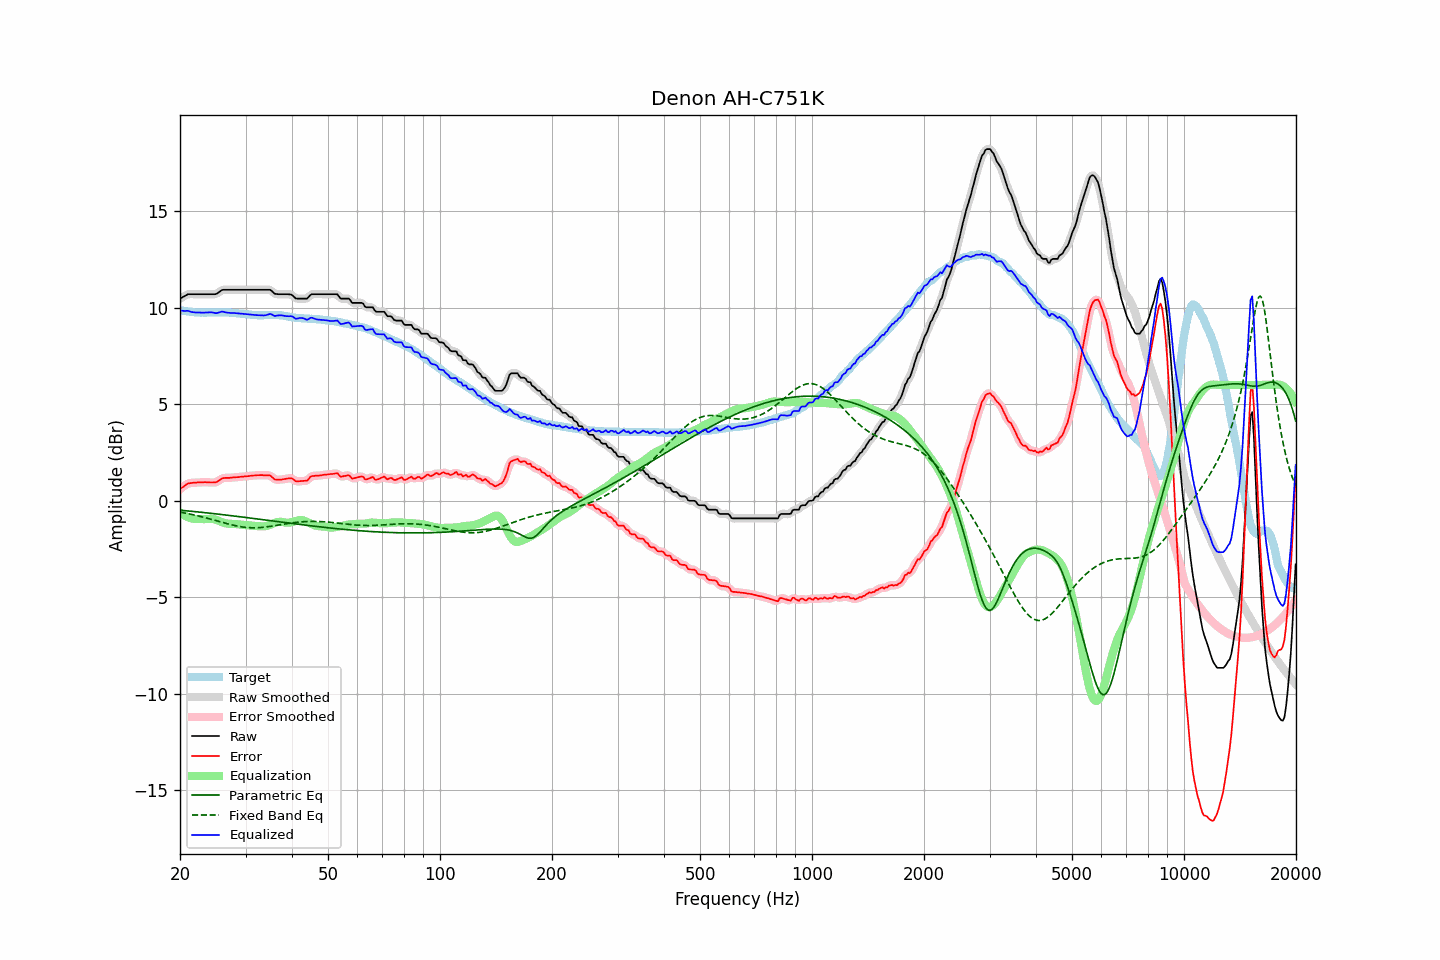

Source data for this figure (header and first rows):
frequency, raw, error, smoothed, error_smoothed, equalization, parametric_eq, fixed_band_eq, equalized_raw, equalized_smoothed, target
20.00, 10.47, 0.59, 10.47, 0.59, -0.61, -0.49, -0.59, 9.87, 9.86, 9.88
20.20, 10.52, 0.66, 10.52, 0.66, -0.67, -0.50, -0.61, 9.85, 9.85, 9.86
20.40, 10.56, 0.72, 10.57, 0.73, -0.73, -0.51, -0.62, 9.84, 9.85, 9.85
20.61, 10.61, 0.77, 10.62, 0.78, -0.78, -0.52, -0.64, 9.84, 9.84, 9.84
20.81, 10.66, 0.85, 10.66, 0.84, -0.82, -0.52, -0.66, 9.84, 9.84, 9.82
21.02, 10.70, 0.90, 10.69, 0.88, -0.86, -0.53, -0.67, 9.84, 9.83, 9.81
21.23, 10.70, 0.91, 10.71, 0.91, -0.89, -0.54, -0.69, 9.81, 9.81, 9.80
21.44, 10.70, 0.92, 10.71, 0.92, -0.92, -0.55, -0.71, 9.78, 9.79, 9.79
21.66, 10.70, 0.93, 10.70, 0.93, -0.93, -0.56, -0.73, 9.77, 9.77, 9.78
21.87, 10.70, 0.94, 10.70, 0.94, -0.94, -0.56, -0.74, 9.76, 9.76, 9.77
22.09, 10.70, 0.94, 10.70, 0.94, -0.95, -0.57, -0.76, 9.76, 9.76, 9.77
22.31, 10.70, 0.95, 10.70, 0.95, -0.95, -0.58, -0.78, 9.75, 9.75, 9.76
22.54, 10.70, 0.95, 10.70, 0.95, -0.95, -0.59, -0.80, 9.75, 9.75, 9.75
22.76, 10.70, 0.96, 10.70, 0.95, -0.95, -0.60, -0.82, 9.75, 9.75, 9.74
22.99, 10.70, 0.95, 10.70, 0.96, -0.96, -0.61, -0.84, 9.75, 9.75, 9.75
23.22, 10.70, 0.96, 10.70, 0.96, -0.96, -0.62, -0.87, 9.75, 9.75, 9.74
23.45, 10.70, 0.96, 10.70, 0.96, -0.95, -0.62, -0.89, 9.75, 9.75, 9.74
23.69, 10.70, 0.95, 10.70, 0.96, -0.95, -0.63, -0.91, 9.76, 9.76, 9.75
23.92, 10.70, 0.95, 10.70, 0.95, -0.94, -0.64, -0.93, 9.76, 9.76, 9.75
24.16, 10.70, 0.94, 10.70, 0.95, -0.94, -0.65, -0.95, 9.76, 9.76, 9.76
24.40, 10.70, 0.94, 10.70, 0.94, -0.95, -0.66, -0.98, 9.76, 9.75, 9.76
24.65, 10.70, 0.94, 10.70, 0.94, -0.96, -0.67, -1.00, 9.74, 9.74, 9.76
24.89, 10.70, 0.95, 10.71, 0.95, -0.98, -0.68, -1.02, 9.72, 9.73, 9.76
25.14, 10.73, 0.98, 10.74, 0.98, -1.01, -0.69, -1.05, 9.72, 9.73, 9.76
25.39, 10.79, 1.04, 10.79, 1.03, -1.04, -0.70, -1.07, 9.75, 9.75, 9.76
25.65, 10.85, 1.09, 10.85, 1.09, -1.08, -0.71, -1.09, 9.78, 9.78, 9.77
25.91, 10.91, 1.15, 10.90, 1.14, -1.11, -0.72, -1.12, 9.80, 9.79, 9.77
26.16, 10.93, 1.17, 10.93, 1.17, -1.14, -0.73, -1.14, 9.79, 9.79, 9.76
26.43, 10.93, 1.18, 10.94, 1.18, -1.16, -0.74, -1.16, 9.77, 9.77, 9.75
26.69, 10.93, 1.18, 10.94, 1.18, -1.18, -0.75, -1.19, 9.75, 9.75, 9.75
26.96, 10.93, 1.18, 10.93, 1.18, -1.19, -0.76, -1.21, 9.74, 9.74, 9.75
27.23, 10.93, 1.18, 10.93, 1.19, -1.20, -0.77, -1.23, 9.73, 9.73, 9.75
27.50, 10.93, 1.19, 10.93, 1.19, -1.20, -0.78, -1.25, 9.73, 9.73, 9.74
27.77, 10.93, 1.21, 10.93, 1.20, -1.20, -0.79, -1.27, 9.73, 9.73, 9.73
28.05, 10.93, 1.21, 10.93, 1.21, -1.21, -0.80, -1.29, 9.73, 9.73, 9.73
28.33, 10.93, 1.22, 10.93, 1.22, -1.22, -0.81, -1.31, 9.72, 9.72, 9.72
28.62, 10.93, 1.22, 10.93, 1.22, -1.22, -0.82, -1.32, 9.71, 9.71, 9.71
28.90, 10.93, 1.23, 10.93, 1.23, -1.23, -0.83, -1.34, 9.70, 9.70, 9.70
29.19, 10.93, 1.24, 10.93, 1.24, -1.24, -0.84, -1.35, 9.69, 9.69, 9.69
29.48, 10.93, 1.24, 10.93, 1.25, -1.25, -0.85, -1.36, 9.69, 9.69, 9.69
29.78, 10.93, 1.26, 10.93, 1.26, -1.26, -0.86, -1.37, 9.68, 9.68, 9.68
30.08, 10.93, 1.27, 10.93, 1.26, -1.26, -0.87, -1.38, 9.67, 9.67, 9.67
30.38, 10.93, 1.27, 10.93, 1.27, -1.27, -0.88, -1.39, 9.66, 9.66, 9.66
30.68, 10.93, 1.28, 10.93, 1.28, -1.28, -0.89, -1.40, 9.65, 9.65, 9.65
30.99, 10.93, 1.29, 10.93, 1.29, -1.29, -0.90, -1.40, 9.64, 9.64, 9.64
31.30, 10.93, 1.30, 10.93, 1.30, -1.30, -0.91, -1.40, 9.63, 9.63, 9.63
31.61, 10.93, 1.31, 10.93, 1.31, -1.31, -0.92, -1.40, 9.63, 9.63, 9.63
31.93, 10.93, 1.31, 10.93, 1.31, -1.31, -0.93, -1.40, 9.62, 9.62, 9.63
32.24, 10.93, 1.32, 10.93, 1.32, -1.32, -0.95, -1.40, 9.62, 9.62, 9.61
32.57, 10.93, 1.32, 10.93, 1.32, -1.32, -0.96, -1.40, 9.61, 9.61, 9.61
32.89, 10.93, 1.32, 10.93, 1.33, -1.33, -0.97, -1.39, 9.61, 9.61, 9.61
33.22, 10.93, 1.33, 10.93, 1.32, -1.33, -0.98, -1.38, 9.60, 9.60, 9.61
33.55, 10.93, 1.32, 10.93, 1.32, -1.33, -0.99, -1.38, 9.60, 9.60, 9.61
33.89, 10.93, 1.31, 10.93, 1.32, -1.32, -1.00, -1.37, 9.61, 9.61, 9.62
34.23, 10.93, 1.31, 10.94, 1.32, -1.31, -1.01, -1.36, 9.63, 9.63, 9.62
34.57, 10.93, 1.31, 10.94, 1.31, -1.28, -1.02, -1.34, 9.65, 9.66, 9.63
34.92, 10.93, 1.31, 10.92, 1.29, -1.25, -1.03, -1.33, 9.68, 9.67, 9.62
35.27, 10.87, 1.24, 10.87, 1.24, -1.22, -1.04, -1.32, 9.66, 9.65, 9.63
35.62, 10.79, 1.17, 10.80, 1.17, -1.18, -1.05, -1.31, 9.61, 9.62, 9.63
35.97, 10.72, 1.10, 10.74, 1.12, -1.15, -1.06, -1.29, 9.57, 9.59, 9.62
... 635 more rows
